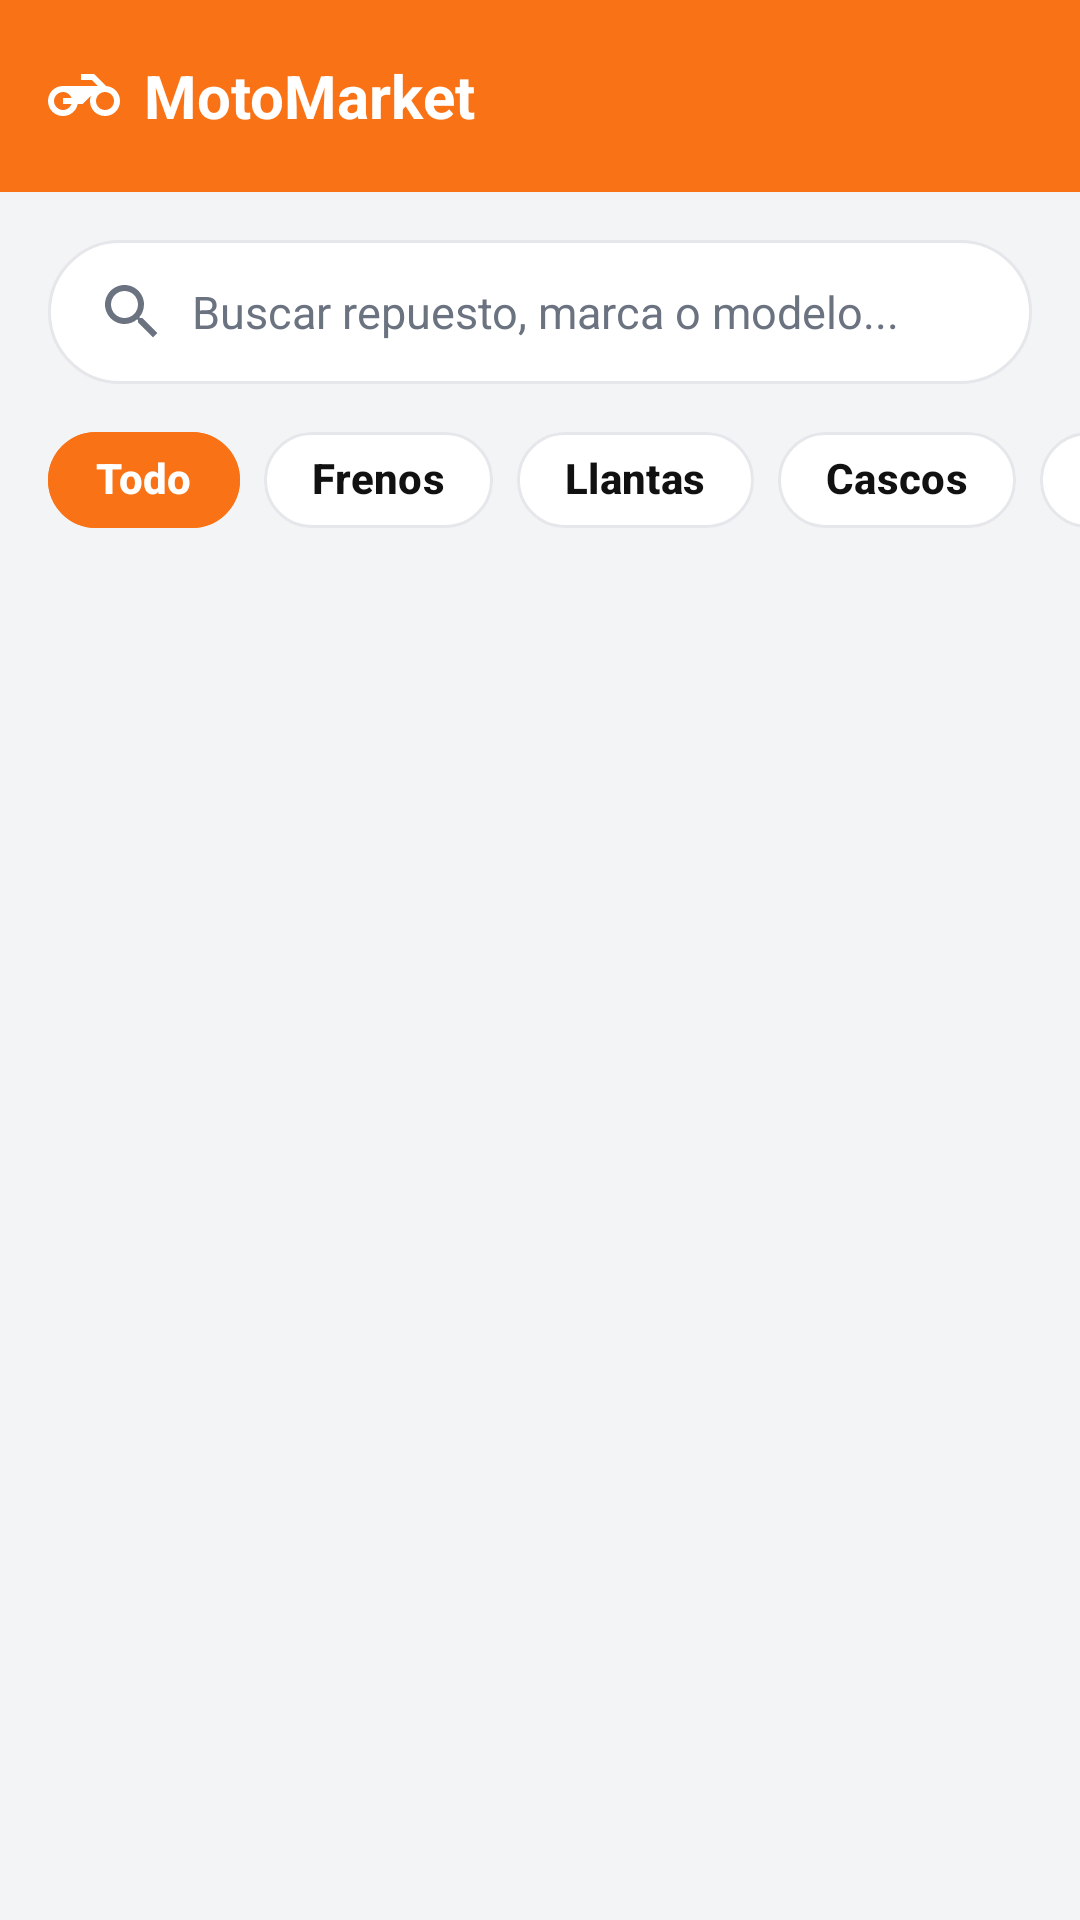

This screen was rendered from an Android layout file. Write that file and the resources it references.
<!-- AndroidManifest.xml: application theme Theme.MotoMarket -->
<!-- res/layout/fragment_inicio.xml -->
<?xml version="1.0" encoding="utf-8"?>
<LinearLayout xmlns:android="http://schemas.android.com/apk/res/android"
    xmlns:app="http://schemas.android.com/apk/res-auto"
    android:layout_width="match_parent"
    android:layout_height="match_parent"
    android:background="@color/fondo"
    android:orientation="vertical">

    <com.google.android.material.appbar.MaterialToolbar
        android:layout_width="match_parent"
        android:layout_height="?attr/actionBarSize">

        <LinearLayout
            android:layout_width="wrap_content"
            android:layout_height="wrap_content"
            android:gravity="center_vertical"
            android:orientation="horizontal">

            <ImageView
                android:layout_width="@dimen/icono_m"
                android:layout_height="@dimen/icono_m"
                android:contentDescription="@null"
                android:src="@drawable/ic_moto"
                app:tint="@color/blanco" />

            <TextView
                android:layout_width="wrap_content"
                android:layout_height="wrap_content"
                android:layout_marginStart="@dimen/espacio_s"
                android:text="@string/app_name"
                android:textAppearance="@style/MotoMarket.TextAppearance.ToolbarTitle" />
        </LinearLayout>
    </com.google.android.material.appbar.MaterialToolbar>

    <EditText
        android:id="@+id/etBuscar"
        style="@style/MotoMarket.Campo.Buscador"
        android:layout_marginStart="@dimen/espacio_l"
        android:layout_marginTop="@dimen/espacio_l"
        android:layout_marginEnd="@dimen/espacio_l"
        android:hint="@string/inicio_buscar_hint"
        android:importantForAutofill="no" />

    <HorizontalScrollView
        android:layout_width="match_parent"
        android:layout_height="wrap_content"
        android:layout_marginTop="@dimen/espacio_s"
        android:scrollbars="none">

        <com.google.android.material.chip.ChipGroup
            android:id="@+id/chipsCategorias"
            android:layout_width="wrap_content"
            android:layout_height="wrap_content"
            android:paddingStart="@dimen/espacio_l"
            android:paddingEnd="@dimen/espacio_l"
            app:selectionRequired="true"
            app:singleLine="true"
            app:singleSelection="true">

            <com.google.android.material.chip.Chip
                android:id="@+id/chipTodo"
                style="@style/MotoMarket.ChipCategoria"
                android:layout_width="wrap_content"
                android:layout_height="wrap_content"
                android:checked="true"
                android:text="@string/categoria_todo" />

            <com.google.android.material.chip.Chip
                android:id="@+id/chipFrenos"
                style="@style/MotoMarket.ChipCategoria"
                android:layout_width="wrap_content"
                android:layout_height="wrap_content"
                android:text="@string/categoria_frenos" />

            <com.google.android.material.chip.Chip
                android:id="@+id/chipLlantas"
                style="@style/MotoMarket.ChipCategoria"
                android:layout_width="wrap_content"
                android:layout_height="wrap_content"
                android:text="@string/categoria_llantas" />

            <com.google.android.material.chip.Chip
                android:id="@+id/chipCascos"
                style="@style/MotoMarket.ChipCategoria"
                android:layout_width="wrap_content"
                android:layout_height="wrap_content"
                android:text="@string/categoria_cascos" />

            <com.google.android.material.chip.Chip
                android:id="@+id/chipAceites"
                style="@style/MotoMarket.ChipCategoria"
                android:layout_width="wrap_content"
                android:layout_height="wrap_content"
                android:text="@string/categoria_aceites" />

            <com.google.android.material.chip.Chip
                android:id="@+id/chipTransmision"
                style="@style/MotoMarket.ChipCategoria"
                android:layout_width="wrap_content"
                android:layout_height="wrap_content"
                android:text="@string/categoria_transmision" />

            <com.google.android.material.chip.Chip
                android:id="@+id/chipAccesorios"
                style="@style/MotoMarket.ChipCategoria"
                android:layout_width="wrap_content"
                android:layout_height="wrap_content"
                android:text="@string/categoria_accesorios" />
        </com.google.android.material.chip.ChipGroup>
    </HorizontalScrollView>

    <FrameLayout
        android:layout_width="match_parent"
        android:layout_height="0dp"
        android:layout_weight="1">

        <androidx.recyclerview.widget.RecyclerView
            android:id="@+id/rvProductos"
            android:layout_width="match_parent"
            android:layout_height="match_parent"
            android:clipToPadding="false"
            android:padding="@dimen/espacio_m"
            app:layoutManager="androidx.recyclerview.widget.GridLayoutManager"
            app:spanCount="2" />

        <ProgressBar
            android:id="@+id/progreso"
            android:layout_width="wrap_content"
            android:layout_height="wrap_content"
            android:layout_gravity="center"
            android:indeterminateTint="@color/naranja_primario"
            android:visibility="gone" />

        <TextView
            android:id="@+id/tvSinResultados"
            style="@style/MotoMarket.Text.Secundario"
            android:layout_width="wrap_content"
            android:layout_height="wrap_content"
            android:layout_gravity="center"
            android:text="@string/inicio_sin_resultados"
            android:visibility="gone" />
    </FrameLayout>

</LinearLayout>
<!-- resources referenced by this layout -->
<resources>
  <color name="blanco">#FFFFFF</color>
  <color name="fondo">#F3F4F6</color>
  <color name="naranja_primario">#F97316</color>
  <dimen name="espacio_l">16dp</dimen>
  <dimen name="espacio_m">12dp</dimen>
  <dimen name="espacio_s">8dp</dimen>
  <dimen name="icono_m">24dp</dimen>
  <string name="app_name">MotoMarket</string>
  <string name="categoria_accesorios">Accesorios</string>
  <string name="categoria_aceites">Aceites</string>
  <string name="categoria_cascos">Cascos</string>
  <string name="categoria_frenos">Frenos</string>
  <string name="categoria_llantas">Llantas</string>
  <string name="categoria_todo">Todo</string>
  <string name="categoria_transmision">Transmisión</string>
  <string name="inicio_buscar_hint">Buscar repuesto, marca o modelo...</string>
  <string name="inicio_sin_resultados">No encontramos productos con ese filtro</string>
  <style name="MotoMarket.Text.Secundario">
          <item name="android:textColor">@color/texto_secundario</item>
          <item name="android:textSize">@dimen/texto_s</item>
      </style>
  <style name="MotoMarket.TextAppearance.ToolbarTitle" parent="TextAppearance.Material3.TitleLarge">
          <item name="android:textColor">@color/blanco</item>
          <item name="android:textStyle">bold</item>
          <item name="android:textSize">@dimen/texto_titulo</item>
      </style>
  <style name="Theme.MotoMarket" parent="Base.Theme.MotoMarket" />
  <color name="texto_principal">#111111</color>
  <!-- drawable bg_buscador (drawable) -->
  <shape xmlns:android="http://schemas.android.com/apk/res/android"
      android:shape="rectangle">
      <solid android:color="@color/blanco" />
      <corners android:radius="@dimen/radio_buscador" />
      <stroke
          android:width="@dimen/borde_fino"
          android:color="@color/borde" />
  </shape>
  <dimen name="alto_buscador">48dp</dimen>
  <dimen name="borde_fino">1dp</dimen>
  <dimen name="radio_chip">50dp</dimen>
  <style name="MotoMarket.TextAppearance.Chip" parent="TextAppearance.Material3.LabelLarge">
          <item name="android:textStyle">bold</item>
      </style>
  <color name="texto_secundario">#6B7280</color>
  <dimen name="texto_s">13sp</dimen>
  <dimen name="texto_titulo">20sp</dimen>
  <dimen name="radio_buscador">24dp</dimen>
  <color name="borde">#E5E7EB</color>
  <color name="naranja_suave">#FFEDD5</color>
  <color name="naranja_oscuro">#EA580C</color>
  <color name="gris_oscuro">#1F2937</color>
  <style name="MotoMarket.BottomNav" parent="Widget.Material3.BottomNavigationView">
          <item name="backgroundTint">@color/blanco</item>
          <item name="itemIconTint">@color/selector_nav_item</item>
          <item name="itemTextColor">@color/selector_nav_item</item>
          <item name="android:elevation">@dimen/espacio_s</item>
      </style>
  <style name="MotoMarket.Card" parent="Widget.Material3.CardView.Elevated">
          <item name="cardBackgroundColor">@color/blanco</item>
          <item name="cardCornerRadius">@dimen/radio_esquina</item>
          <item name="cardElevation">@dimen/elevacion_tarjeta</item>
      </style>
  <style name="MotoMarket.Radio" parent="Widget.Material3.CompoundButton.RadioButton">
          <item name="android:textColor">@color/texto_principal</item>
          <item name="android:textSize">@dimen/texto_m</item>
      </style>
  <!-- drawable bg_boton_naranja (drawable) -->
  <ripple xmlns:android="http://schemas.android.com/apk/res/android"
      android:color="@color/naranja_oscuro">
      <item>
          <shape android:shape="rectangle">
              <solid android:color="@color/naranja_primario" />
              <corners android:radius="@dimen/radio_esquina" />
          </shape>
      </item>
  </ripple>
  <dimen name="texto_m">15sp</dimen>
  <dimen name="alto_boton">52dp</dimen>
  <dimen name="espacio_xs">4dp</dimen>
  <dimen name="radio_esquina">12dp</dimen>
  <dimen name="elevacion_tarjeta">1dp</dimen>
</resources>
